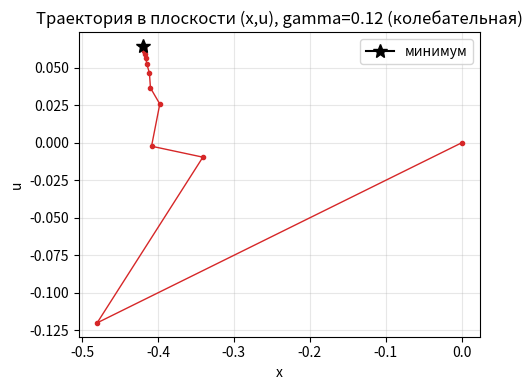

Source code (Python): (Note: this script raises an exception after producing the figure.)
import numpy as np
import matplotlib.pyplot as plt

H = np.array([[10.0, 3.0], [3.0, 4.0]])
b = np.array([4.0, 1.0])  # grad J = H w + b, где w = [x,u]
w_star = np.linalg.solve(H, -b)  # аналитический минимум


def grad(w: np.ndarray) -> np.ndarray:
    return H @ w + b


def value(w: np.ndarray) -> float:
    # J(w) = 0.5 w^T H w + b^T w - 5 (эквивалентно исходной функции с точностью до константы)
    return 0.5 * w @ (H @ w) + b @ w - 5.0


def run_gd(gamma: float, steps: int = 40) -> np.ndarray:
    w = np.array([0.0, 0.0], dtype=float)
    hist = []
    for k in range(steps + 1):
        hist.append((k, w[0], w[1], value(w)))
        w = w - gamma * grad(w)
    return np.array(hist)


def plot_trajectories():
    gammas = [0.12, 0.05]
    labels = ["gamma=0.12 (колебательная)", "gamma=0.05 (апериодическая)"]
    colors = ["tab:red", "tab:blue"]

    for gamma, label, color in zip(gammas, labels, colors):
        hist = run_gd(gamma)
        xs, us, Js = hist[:, 1], hist[:, 2], hist[:, 3]

        # 1) Траектория в пространстве (x,u)
        plt.figure(figsize=(5, 4))
        plt.plot(xs, us, marker="o", ms=3, color=color, lw=1)
        plt.plot([w_star[0]], [w_star[1]], marker="*", ms=10, color="k", label="минимум")
        plt.xlabel("x")
        plt.ylabel("u")
        plt.title(f"Траектория в плоскости (x,u), {label}")
        plt.grid(True, alpha=0.3)
        plt.legend(loc="best")
        plt.tight_layout()
        plt.savefig("/home/<user>/projects/itmo/optimal-control-theory/lab1/images/task1/gd_traj_" + ("012" if gamma==0.12 else "005") + ".png", dpi=200)
        plt.close()

        # 2) Убывание J по итерациям
        plt.figure(figsize=(5, 4))
        plt.plot(Js, marker="o", ms=3, color=color, lw=1)
        plt.xlabel("итерация")
        plt.ylabel("J(x,u)")
        plt.title(f"Убывание критерия J, {label}")
        plt.grid(True, alpha=0.3)
        plt.tight_layout()
        plt.savefig("/home/<user>/projects/itmo/optimal-control-theory/lab1/images/task1/gd_J_" + ("012" if gamma==0.12 else "005") + ".png", dpi=200)
        plt.close()


if __name__ == "__main__":
    # Печатаем первые итерации как ранее
    for gamma in [0.12, 0.05]:
        hist = run_gd(gamma, steps=6)
        print(f"gamma={gamma}")
        for row in hist:
            k, x, u, J = row
            print(int(k), x, u, J)
        print("=> distance to optimum:", np.linalg.norm(hist[-1, 1:3] - w_star))

    # Строим и сохраняем графики
    plot_trajectories() 